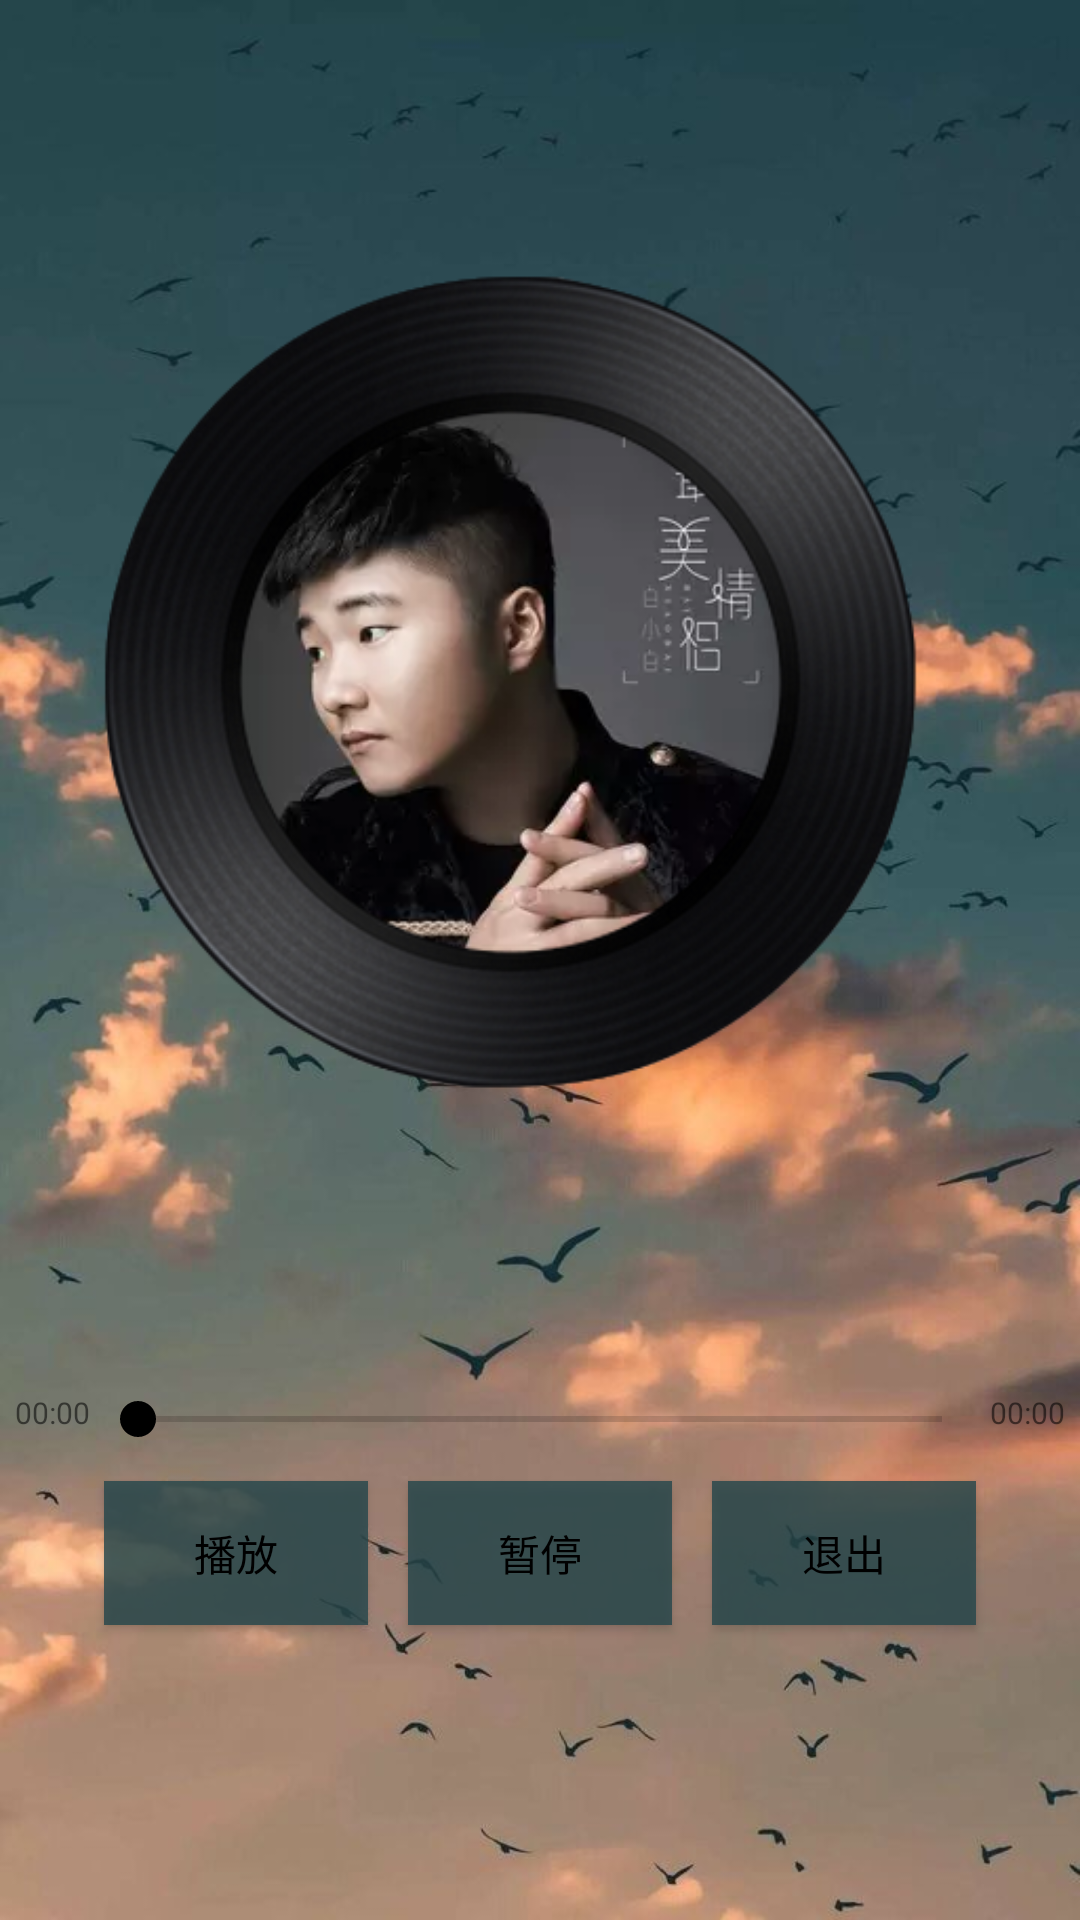

Android layout source for this screen:
<!-- AndroidManifest.xml: application theme AppTheme -->
<!-- res/layout/activity_main.xml -->
<?xml version="1.0" encoding="utf-8"?>
<LinearLayout xmlns:android="http://schemas.android.com/apk/res/android"
    android:orientation="vertical"
    android:layout_width="fill_parent"
    android:layout_height="fill_parent"
    android:background="@drawable/second"
    >

    
    <ImageView
        android:layout_width="wrap_content"
        android:layout_height="wrap_content"
        android:src="@drawable/singer_2"
        android:id="@+id/Image"
        android:layout_gravity="center_horizontal" />
    <RelativeLayout
        android:id="@+id/layout_seekBar"
        android:layout_width="match_parent"
        android:layout_height="wrap_content"
        android:layout_gravity="center"
        android:layout_margin="5dp"
        android:gravity="center_horizontal">

        
        <TextView
            android:textSize="10sp"
            android:id="@+id/time_current"
            android:layout_width="wrap_content"
            android:layout_height="wrap_content"
            android:text="00:00" />

        <SeekBar
            android:layout_width="300sp"
            android:layout_height="wrap_content"
            android:id="@+id/seekBar"
            android:layout_weight="1"
            android:layout_toRightOf="@+id/time_current"
            />

        
        <TextView
            android:id="@+id/time_total"
            android:layout_width="wrap_content"
            android:layout_height="wrap_content"
            android:text="00:00"
            android:textSize="10sp"
            android:layout_toRightOf="@+id/seekBar"/>

    </RelativeLayout>


    <LinearLayout
        android:id="@+id/layout_btnGroup"
        android:layout_width="match_parent"
        android:layout_height="wrap_content"
        android:gravity="center_horizontal"
        android:orientation="horizontal">

        <Button
            android:id="@+id/play"
            android:layout_width="wrap_content"
            android:layout_height="wrap_content"
            android:background="@color/colorBtnBackground"
            android:text="播放"
            android:textAllCaps="false"
            android:textColor="#000000"
            android:layout_margin="20px"

            />

        <Button
            android:id="@+id/pause"
            android:layout_width="wrap_content"
            android:layout_height="wrap_content"
            android:background="@color/colorBtnBackground"
            android:text="暂停"
            android:textAllCaps="false"
            android:textColor="#000000"
            android:layout_margin="20px"
            />

        <Button
            android:id="@+id/stop"
            android:layout_width="wrap_content"
            android:layout_height="wrap_content"
            android:background="@color/colorBtnBackground"
            android:text="退出"
            android:textAllCaps="false"
            android:textColor="#000000"
            android:layout_margin="20px"
            />

    </LinearLayout>


</LinearLayout>
<!-- resources referenced by this layout -->
<resources>
  <color name="colorBtnBackground">#cf26474C</color>
  <!-- drawable second: jpg bitmap (drawable, 53988 bytes) -->
  <!-- drawable singer_2: png bitmap (drawable, 183758 bytes) -->
  <style name="AppTheme" parent="Theme.AppCompat.Light.DarkActionBar">
          
          <item name="colorPrimary">@color/colorPrimary</item>
          <item name="colorPrimaryDark">@color/colorPrimaryDark</item>
          <item name="colorAccent">@color/colorAccent</item>
          <item name="windowNoTitle">true</item>
          <item name="android:windowActionBarOverlay">false</item>
  
  
      </style>
  <color name="colorPrimary">#26474C</color>
  <color name="colorPrimaryDark">#303F9F</color>
  <color name="colorAccent">#000000</color>
</resources>
